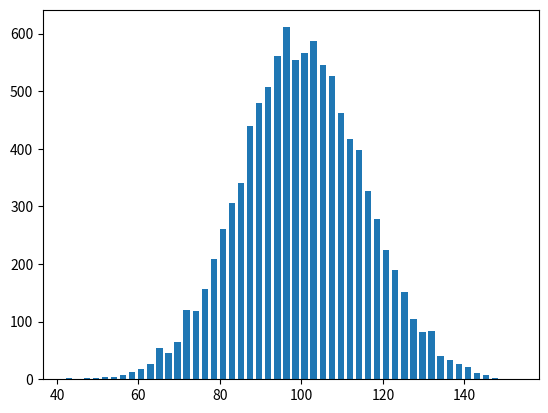

Source code (Python):
import matplotlib.pyplot as plt
import numpy as np

mu, sigma = 100, 15
x = mu + sigma*np.random.randn(10000)
hist, bins = np.histogram(x,bins = 50)
width = 0.7*(bins[1]-bins[0])
center = (bins[:-1]+bins[1:])/2
plt.bar(center, hist, align = 'center', width = width)
plt.show()
